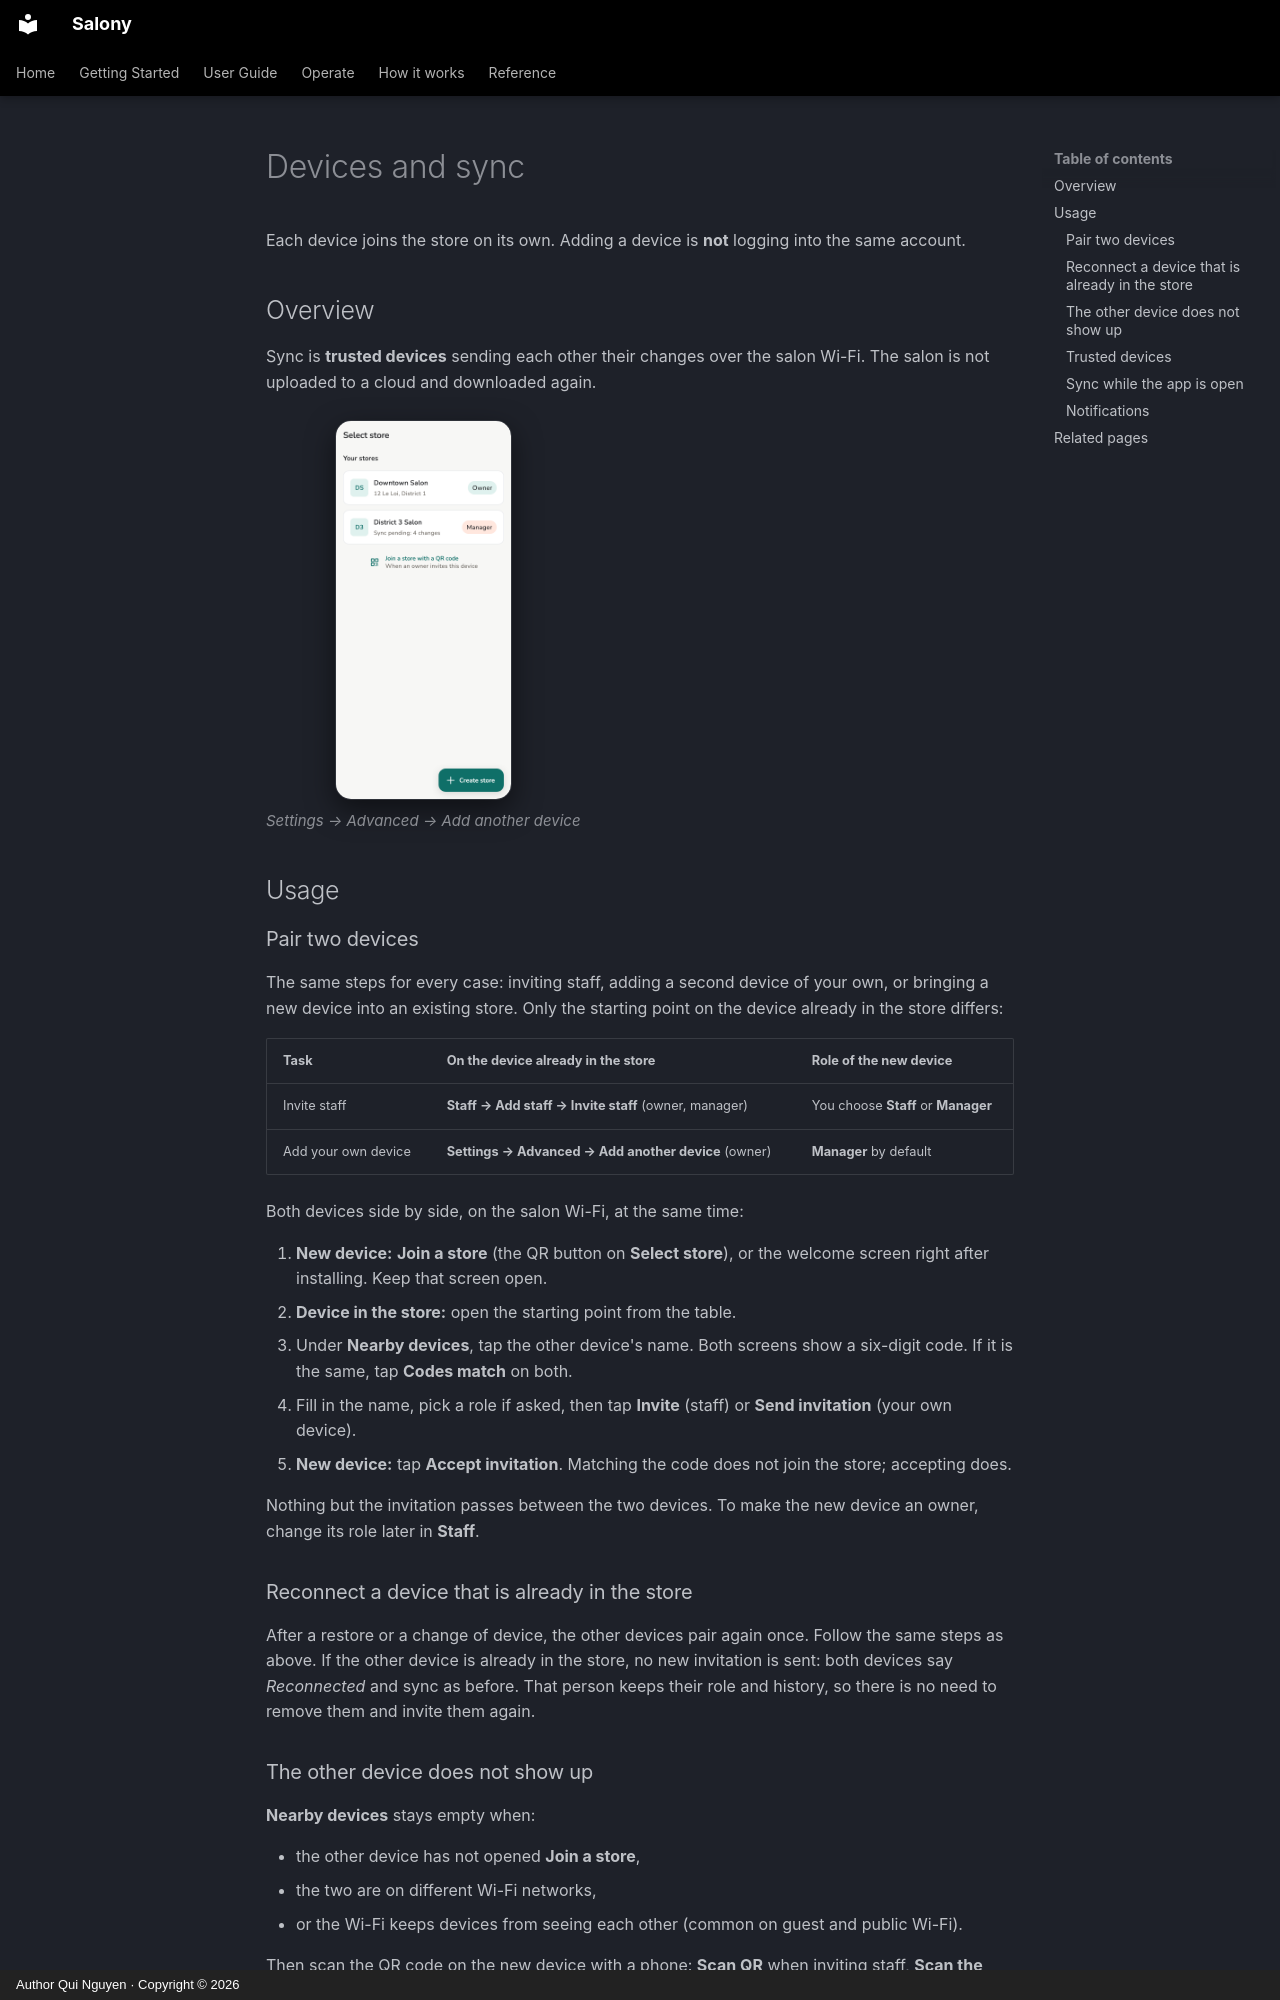

repository: quinguyen1502/salony · page: admin/devices.en/index.html · generator: mkdocs · copyright: Author Qui Nguyen · Copyright © 2026

# Devices and sync

Each device joins the store on its own. Adding a device is **not** logging
into the same account.

## Overview

Sync is **trusted devices** sending each other their changes over the salon
Wi-Fi. The salon is not uploaded to a cloud and downloaded again.

<div class="shot-row" markdown>

<figure class="shot-phone" markdown>
![Add device in Settings](../images/en/light/settings-identity.png){ loading=lazy }
<figcaption>Settings → Advanced → Add another device</figcaption>
</figure>

</div>

## Usage

### Pair two devices { #pair }

The same steps for every case: inviting staff, adding a second device of your
own, or bringing a new device into an existing store. Only the starting point
on the device already in the store differs:

| Task | On the device already in the store | Role of the new device |
| --- | --- | --- |
| Invite staff | **Staff → Add staff → Invite staff** (owner, manager) | You choose **Staff** or **Manager** |
| Add your own device | **Settings → Advanced → Add another device** (owner) | **Manager** by default |

Both devices side by side, on the salon Wi-Fi, at the same time:

1. **New device:** **Join a store** (the QR button on **Select store**), or the welcome screen
   right after installing. Keep that screen open.
2. **Device in the store:** open the starting point from the table.
3. Under **Nearby devices**, tap the other device's name. Both screens show
   a six-digit code. If it is the same, tap **Codes match** on both.
4. Fill in the name, pick a role if asked, then tap **Invite** (staff) or
   **Send invitation** (your own device).
5. **New device:** tap **Accept invitation**. Matching the code does not
   join the store; accepting does.

Nothing but the invitation passes between the two devices. To make the new
device an owner, change its role later in **Staff**.

### Reconnect a device that is already in the store { #reconnect }

After a restore or a change of device, the other devices pair again once.
Follow the same steps as above. If the other device is already in the store,
no new invitation is sent: both devices say *Reconnected* and sync as before.
That person keeps their role and history, so there is no need to remove them
and invite them again.
